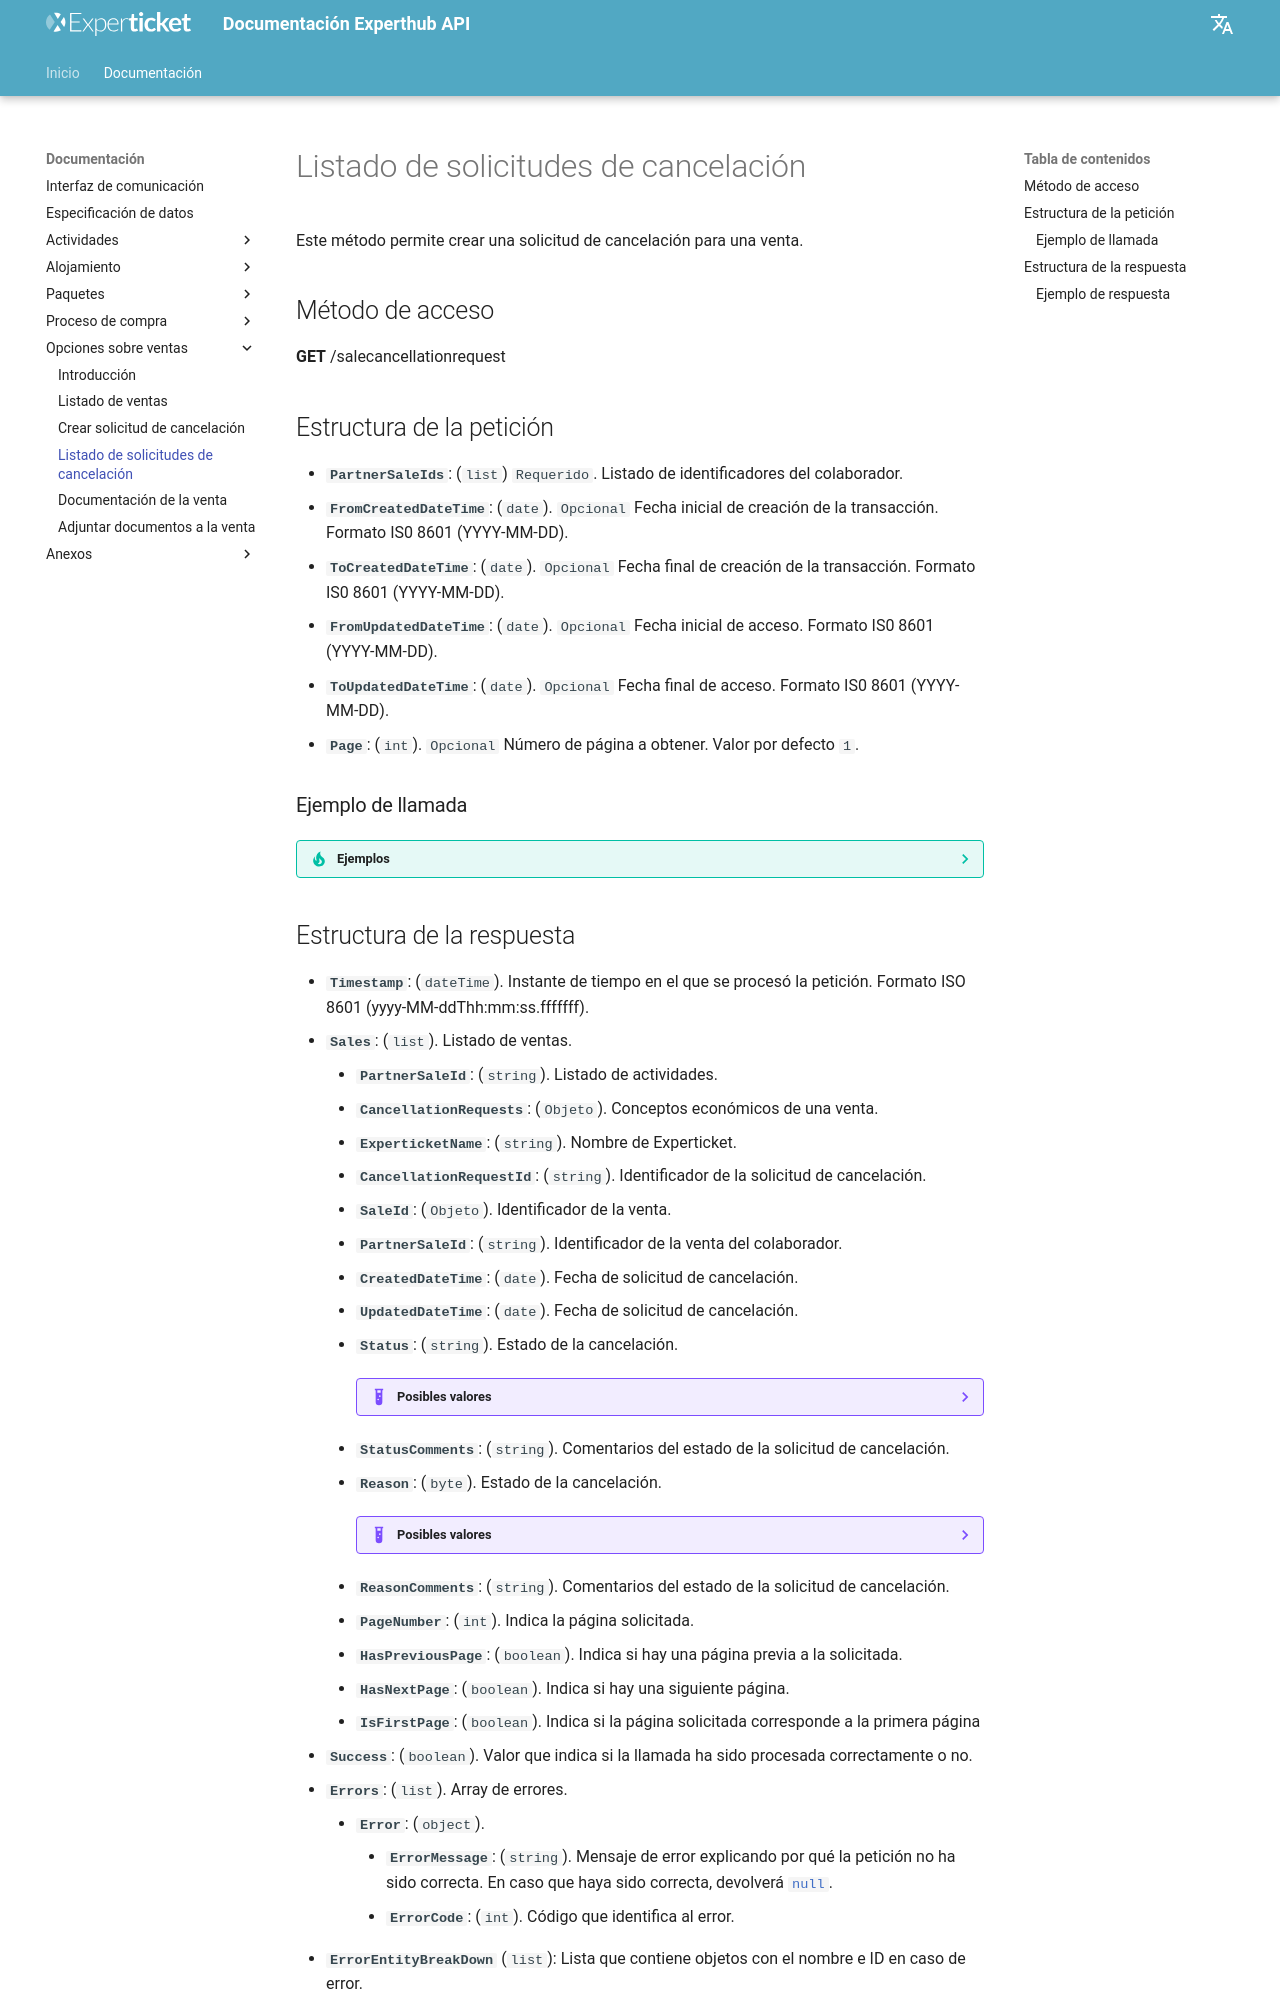

repository: Experticket/experthubApiDocs · page: docs/sale/listOfSaleCancellationRequest/index.html · generator: mkdocs

# Listado de solicitudes de cancelación

Este método permite crear una solicitud de cancelación para una venta.

## Método de acceso

**GET** /salecancellationrequest

## Estructura de la petición

- **``PartnerSaleIds``**: (``list``) ``Requerido``. Listado de identificadores del colaborador.
- **``FromCreatedDateTime``**: (``date``).  ``Opcional`` Fecha inicial de creación de la transacción. Formato IS0 8601 (YYYY-MM-DD).
- **``ToCreatedDateTime``**: (``date``).  ``Opcional`` Fecha final de creación de la transacción. Formato IS0 8601 (YYYY-MM-DD).
- **``FromUpdatedDateTime``**: (``date``).  ``Opcional`` Fecha inicial de acceso. Formato IS0 8601 (YYYY-MM-DD).
- **``ToUpdatedDateTime``**: (``date``).  ``Opcional`` Fecha final de acceso. Formato IS0 8601 (YYYY-MM-DD).
- **``Page``**: (``int``).  ``Opcional`` Número de página a obtener. Valor por defecto `1`.

### Ejemplo de llamada

??? tip "Ejemplos"

    --8<-- "includes/examples/sale/listOfSaleCancellationRequest.request.1.md"
